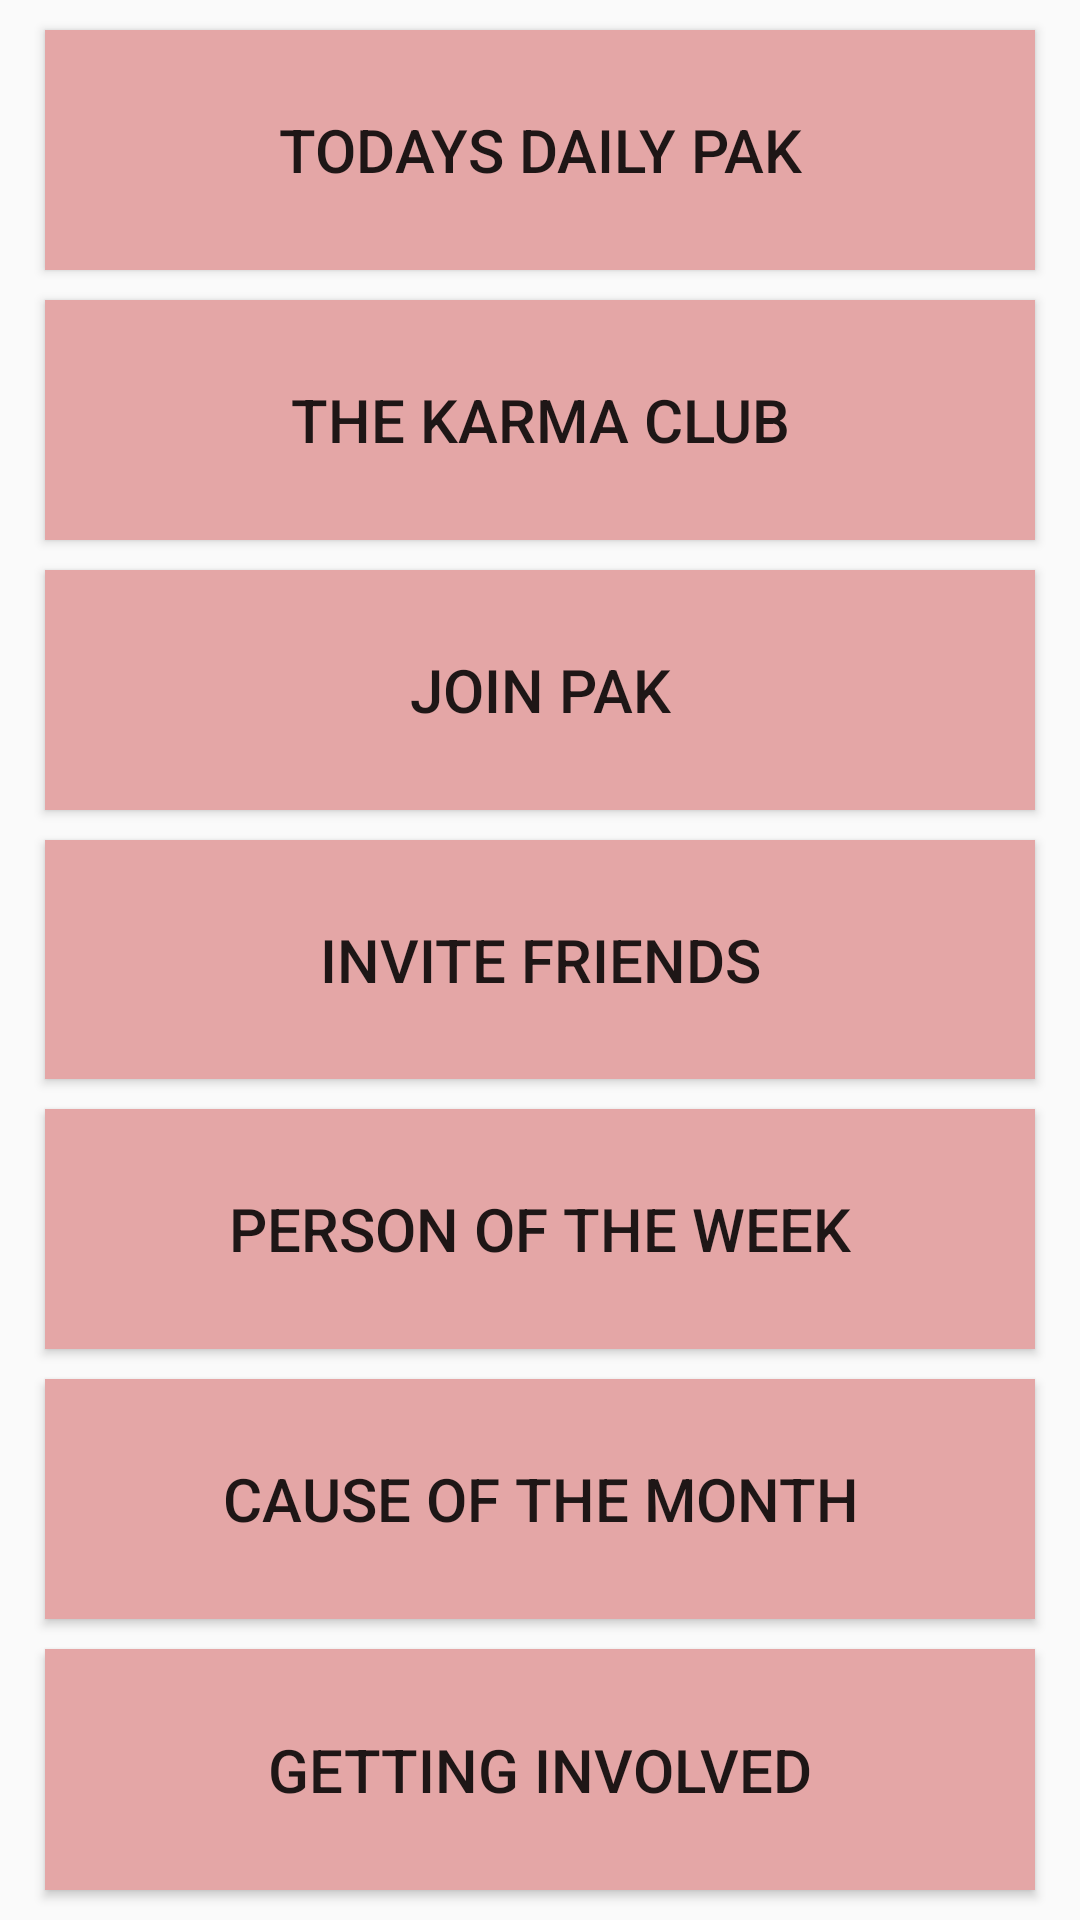

Layout XML and referenced resources for this Android screen:
<!-- AndroidManifest.xml: application theme AppTheme -->
<!-- res/layout/home_layout.xml -->
<?xml version="1.0" encoding="utf-8"?>
<LinearLayout
    xmlns:android="http://schemas.android.com/apk/res/android"
    android:layout_width="match_parent"
    android:layout_height="match_parent"
    android:orientation="vertical">


    <Button
        android:id="@+id/home_dailypak"
        android:layout_width="match_parent"
        android:layout_height="0dp"
        android:layout_weight=".15"
        android:layout_marginTop="10dp"
        android:layout_marginBottom="10dp"
        android:layout_marginRight="15dp"
        android:layout_marginLeft="15dp"
        android:elevation="10dp"
        android:background="#e4a6a6"
      android:text="@string/todays_daily_pak"
        android:textSize="20sp"/>

    <Button
        android:id="@+id/home_karmaclub"
        android:layout_width="match_parent"
        android:layout_height="0dp"
        android:layout_weight=".15"
        android:layout_marginBottom="10dp"
        android:layout_marginRight="15dp"
        android:layout_marginLeft="15dp"
        android:background="#e4a6a6"
        android:text="@string/karmaclub"
        android:textSize="20sp"/>

    <Button
        android:id="@+id/home_join"
        android:layout_width="match_parent"
        android:layout_height="0dp"
        android:layout_weight=".15"
        android:layout_marginBottom="10dp"
        android:layout_marginRight="15dp"
        android:layout_marginLeft="15dp"
        android:background="#e4a6a6"
        android:text="@string/join_pak"
        android:textSize="20sp"/>

    <Button
        android:id="@+id/home_invite"
        android:layout_width="match_parent"
        android:layout_height="0dp"
        android:layout_weight=".15"
        android:layout_marginBottom="10dp"
        android:layout_marginRight="15dp"
        android:layout_marginLeft="15dp"
        android:background="#e4a6a6"
        android:text="@string/invite_friends"
        android:textSize="20sp"/>

    <Button
        android:id="@+id/home_prsnofwk"
        android:layout_width="match_parent"
        android:layout_height="0dp"
        android:layout_weight=".15"
        android:layout_marginBottom="10dp"
        android:layout_marginRight="15dp"
        android:layout_marginLeft="15dp"
        android:background="#e4a6a6"
        android:text="@string/person_of_week"
        android:textSize="20sp"/>

    <Button
        android:id="@+id/home_causeofmnth"
        android:layout_width="match_parent"
        android:layout_height="0dp"
        android:layout_weight=".15"
        android:layout_marginBottom="10dp"
        android:layout_marginRight="15dp"
        android:layout_marginLeft="15dp"
        android:background="#e4a6a6"
        android:text="@string/cause_of_month"
        android:textSize="20sp"/>

    <Button
        android:id="@+id/home_getinvlvd"
        android:layout_width="match_parent"
        android:layout_height="0dp"
        android:layout_weight=".15"
        android:layout_marginBottom="10dp"
        android:layout_marginRight="15dp"
        android:layout_marginLeft="15dp"
        android:background="#e4a6a6"
        android:text="@string/get_involved"
        android:textSize="20sp"/>

</LinearLayout>
<!-- resources referenced by this layout -->
<resources>
  <string name="cause_of_month">Cause of the Month</string>
  <string name="get_involved">Getting Involved</string>
  <string name="invite_friends">Invite Friends</string>
  <string name="join_pak">Join PAK</string>
  <string name="karmaclub">The Karma Club</string>
  <string name="person_of_week">Person of the Week</string>
  <string name="todays_daily_pak">Todays Daily PAK</string>
  <style name="AppTheme" parent="Theme.AppCompat.Light.NoActionBar">
          
          <item name="colorPrimary">#607D8B</item>
          <item name="colorPrimaryDark">#4262F4</item>
          <item name="colorAccent">@color/colorAccent</item>
  
  
          
          <item name="android:listPreferredItemHeightSmall">25dp</item>
  
      </style>
  <color name="colorAccent">#fff703</color>
</resources>
